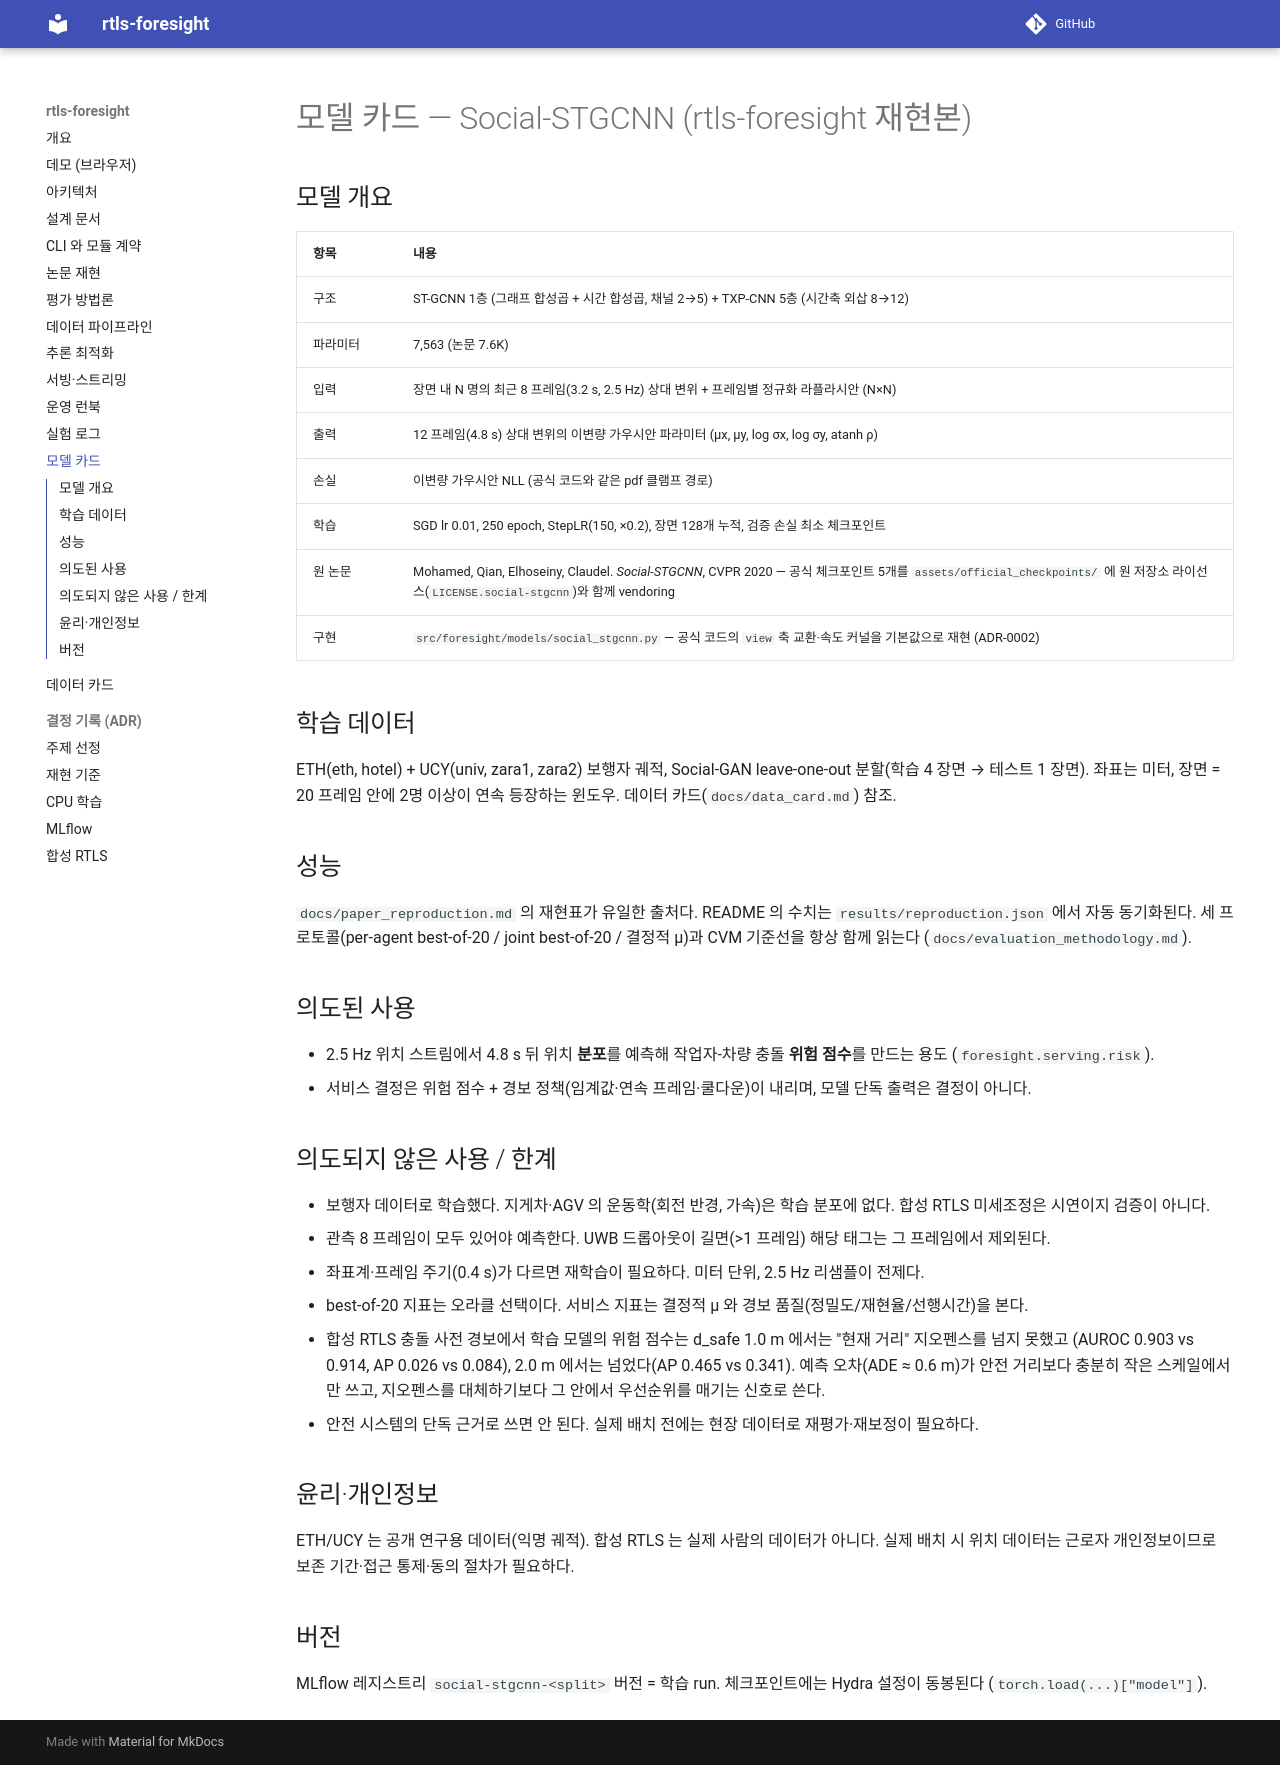

repository: sokldjs554/rtls-foresight · page: model_card/index.html · generator: mkdocs

# 모델 카드 — Social-STGCNN (rtls-foresight 재현본)

## 모델 개요
| 항목 | 내용 |
|---|---|
| 구조 | ST-GCNN 1층 (그래프 합성곱 + 시간 합성곱, 채널 2→5) + TXP-CNN 5층 (시간축 외삽 8→12) |
| 파라미터 | 7,563 (논문 7.6K) |
| 입력 | 장면 내 N 명의 최근 8 프레임(3.2 s, 2.5 Hz) 상대 변위 + 프레임별 정규화 라플라시안 (N×N) |
| 출력 | 12 프레임(4.8 s) 상대 변위의 이변량 가우시안 파라미터 (μx, μy, log σx, log σy, atanh ρ) |
| 손실 | 이변량 가우시안 NLL (공식 코드와 같은 pdf 클램프 경로) |
| 학습 | SGD lr 0.01, 250 epoch, StepLR(150, ×0.2), 장면 128개 누적, 검증 손실 최소 체크포인트 |
| 원 논문 | Mohamed, Qian, Elhoseiny, Claudel. *Social-STGCNN*, CVPR 2020 — 공식 체크포인트 5개를 `assets/official_checkpoints/` 에 원 저장소 라이선스(`LICENSE.social-stgcnn`)와 함께 vendoring |
| 구현 | `src/foresight/models/social_stgcnn.py` — 공식 코드의 `view` 축 교환·속도 커널을 기본값으로 재현 (ADR-0002) |

## 학습 데이터
ETH(eth, hotel) + UCY(univ, zara1, zara2) 보행자 궤적, Social-GAN leave-one-out 분할(학습 4 장면 → 테스트 1 장면). 좌표는 미터,
장면 = 20 프레임 안에 2명 이상이 연속 등장하는 윈도우. 데이터 카드(`docs/data_card.md`) 참조.

## 성능
`docs/paper_reproduction.md` 의 재현표가 유일한 출처다. README 의 수치는 `results/reproduction.json` 에서 자동 동기화된다.
세 프로토콜(per-agent best-of-20 / joint best-of-20 / 결정적 μ)과 CVM 기준선을 항상 함께 읽는다 (`docs/evaluation_methodology.md`).

## 의도된 사용
- 2.5 Hz 위치 스트림에서 4.8 s 뒤 위치 **분포**를 예측해 작업자-차량 충돌 **위험 점수**를 만드는 용도 (`foresight.serving.risk`).
- 서비스 결정은 위험 점수 + 경보 정책(임계값·연속 프레임·쿨다운)이 내리며, 모델 단독 출력은 결정이 아니다.

## 의도되지 않은 사용 / 한계
- 보행자 데이터로 학습했다. 지게차·AGV 의 운동학(회전 반경, 가속)은 학습 분포에 없다. 합성 RTLS 미세조정은 시연이지 검증이 아니다.
- 관측 8 프레임이 모두 있어야 예측한다. UWB 드롭아웃이 길면(>1 프레임) 해당 태그는 그 프레임에서 제외된다.
- 좌표계·프레임 주기(0.4 s)가 다르면 재학습이 필요하다. 미터 단위, 2.5 Hz 리샘플이 전제다.
- best-of-20 지표는 오라클 선택이다. 서비스 지표는 결정적 μ 와 경보 품질(정밀도/재현율/선행시간)을 본다.
- 합성 RTLS 충돌 사전 경보에서 학습 모델의 위험 점수는 d_safe 1.0 m 에서는 "현재 거리" 지오펜스를 넘지 못했고
  (AUROC 0.903 vs 0.914, AP 0.026 vs 0.084), 2.0 m 에서는 넘었다(AP 0.465 vs 0.341). 예측 오차(ADE ≈ 0.6 m)가 안전 거리보다
  충분히 작은 스케일에서만 쓰고, 지오펜스를 대체하기보다 그 안에서 우선순위를 매기는 신호로 쓴다.
- 안전 시스템의 단독 근거로 쓰면 안 된다. 실제 배치 전에는 현장 데이터로 재평가·재보정이 필요하다.

## 윤리·개인정보
ETH/UCY 는 공개 연구용 데이터(익명 궤적). 합성 RTLS 는 실제 사람의 데이터가 아니다. 실제 배치 시 위치 데이터는 근로자 개인정보이므로
보존 기간·접근 통제·동의 절차가 필요하다.

## 버전
MLflow 레지스트리 `social-stgcnn-<split>` 버전 = 학습 run. 체크포인트에는 Hydra 설정이 동봉된다 (`torch.load(...)["model"]`).
